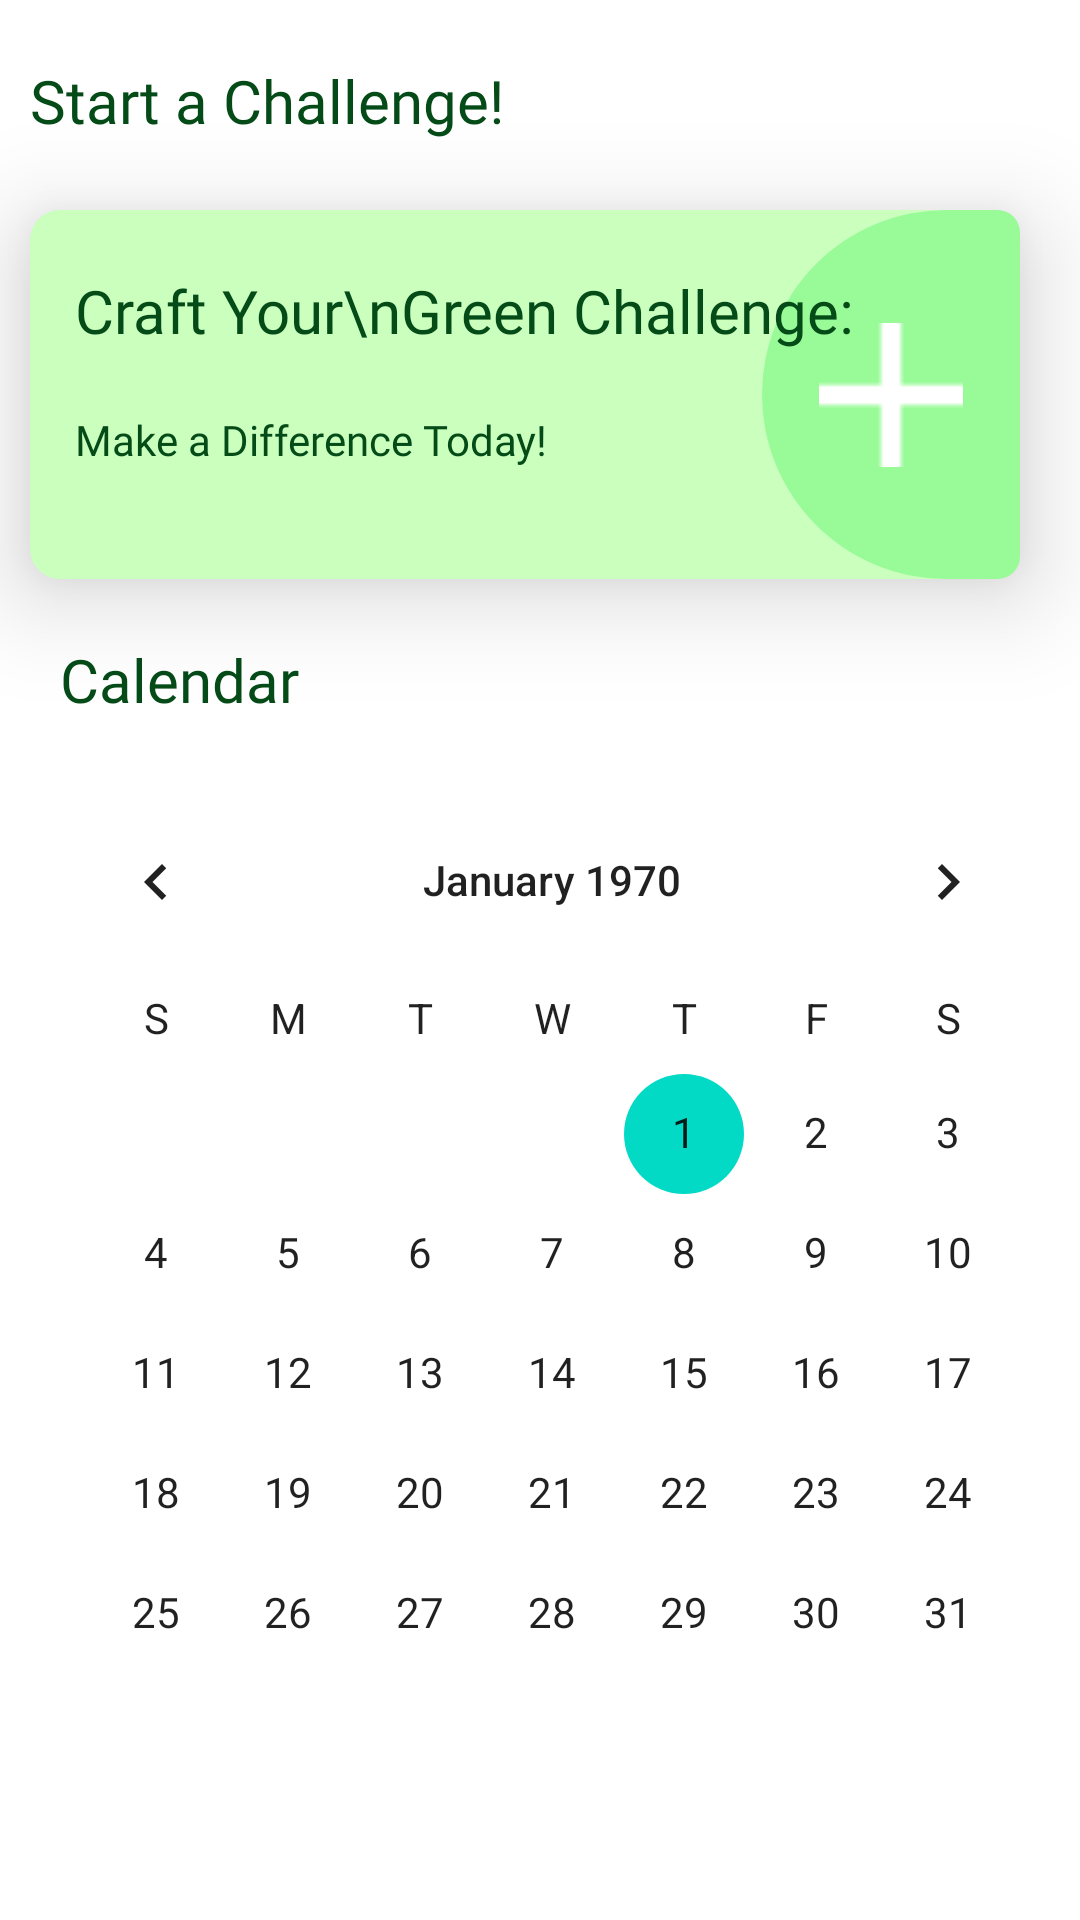

Layout XML and referenced resources for this Android screen:
<!-- AndroidManifest.xml: application theme Theme.GreenStep -->
<!-- res/layout/fragment_challenge_screen.xml -->
<?xml version="1.0" encoding="utf-8"?>
<androidx.core.widget.NestedScrollView
    xmlns:android="http://schemas.android.com/apk/res/android"
    xmlns:tools="http://schemas.android.com/tools"
    android:layout_width="match_parent"
    android:layout_height="match_parent"
    tools:context=".ChallengeScreen">

    <RelativeLayout
        android:id="@+id/challengeFragment"
        android:layout_width="match_parent"
        android:layout_height="wrap_content">

        <TextView
            android:id="@+id/textView"
            android:layout_width="wrap_content"
            android:layout_height="wrap_content"
            android:layout_marginLeft="10dp"
            android:layout_marginTop="20dp"
            android:fontFamily="@font/quicksand_bold"
            android:text="Start a Challenge!"
            android:textColor="#044B18"
            android:textSize="20sp" />

        

        

        <RelativeLayout
            android:id="@+id/craft_challenge"
            android:layout_width="330dp"
            android:layout_height="123dp"
            android:layout_marginTop="70dp"
            android:layout_marginLeft="10dp"

            android:background="@drawable/craft_challenge_bg"
            android:elevation="20dp">

            <ImageButton
                android:id="@+id/button_addChallenge"
                android:layout_width="wrap_content"
                android:layout_height="wrap_content"
                android:layout_alignParentRight="true"
                android:background="@drawable/add_button_bg"
                android:clickable="true"
                android:scaleType="centerInside"
                android:src="@drawable/ic_add" />

            <TextView
                android:id="@+id/title"
                android:layout_width="wrap_content"
                android:layout_height="wrap_content"
                android:layout_marginHorizontal="15dp"
                android:layout_marginTop="20dp"
                android:fontFamily="@font/titan_one"
                android:text="Craft Your\nGreen Challenge:"
                android:textColor="#044B18"
                android:textSize="20sp" />

            <TextView
                android:id="@+id/subtitle"
                android:layout_width="wrap_content"
                android:layout_height="wrap_content"
                android:layout_below="@id/title"
                android:layout_marginHorizontal="15dp"
                android:layout_marginTop="20dp"
                android:fontFamily="@font/quicksand_bold"
                android:text="Make a Difference Today!"
                android:textColor="#044B18"
                android:textSize="14sp" />
        </RelativeLayout>

        <TextView
            android:id="@+id/textView2"
            android:layout_width="wrap_content"
            android:layout_height="wrap_content"
            android:layout_below="@id/craft_challenge"
            android:layout_marginStart="20dp"
            android:layout_marginLeft="10dp"
            android:layout_marginTop="20dp"
            android:layout_marginEnd="20dp"
            android:layout_marginBottom="20dp"
            android:fontFamily="@font/quicksand_bold"
            android:text="Calendar"
            android:textColor="#044B18"
            android:textSize="20sp" />

        <CalendarView
            android:id="@+id/calendarView"
            style="@android:style/Widget.DeviceDefault.CalendarView"
            android:layout_width="wrap_content"
            android:layout_height="wrap_content"
            android:layout_below="@+id/textView2"
            android:layout_marginLeft="10dp"
            android:backgroundTint="#FFFFFF"
            android:textColor="@color/black"

            android:dateTextAppearance="@style/TextAppearance.AppCompat.Body1"
            android:weekDayTextAppearance="@style/TextAppearance.AppCompat.Body1" />

        
        <androidx.recyclerview.widget.RecyclerView
            android:id="@+id/challengeProgressRecyclerView"
            android:layout_width="match_parent"
            android:layout_height="wrap_content"
            android:layout_below="@id/calendarView"
            android:layout_marginLeft="10dp"
            android:padding="8dp" />

        


    </RelativeLayout>
</androidx.core.widget.NestedScrollView>
<!-- resources referenced by this layout -->
<resources>
  <color name="black">#FF000000</color>
  <!-- drawable add_button_bg (drawable) -->
  <?xml version="1.0" encoding="utf-8"?>
  <shape xmlns:android="http://schemas.android.com/apk/res/android"
      android:shape="rectangle">
      <size android:height="123dp"
          android:width="86dp"/>
      <solid android:color="#98FB98"/>
      <corners android:topLeftRadius="82dp"
          android:bottomLeftRadius="82dp"
          android:topRightRadius="10dp"
          android:bottomRightRadius="10dp"/>
  
  </shape>
  <!-- drawable craft_challenge_bg (drawable) -->
  <?xml version="1.0" encoding="utf-8"?>
  <shape xmlns:android="http://schemas.android.com/apk/res/android"
      android:shape="rectangle">
      <size android:width="312dp"
          android:height="123dp"/>
      <solid android:color="#CAFFBE"/>
      <corners android:radius="10dp"/>
  
  </shape>
  <!-- drawable ic_add: png bitmap (drawable, 381 bytes) -->
  <style name="Theme.GreenStep" parent="Theme.MaterialComponents.DayNight.NoActionBar">
          
          
  
  
      </style>
</resources>
